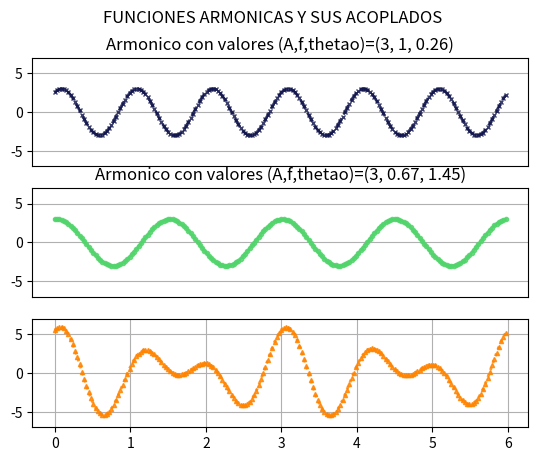

Write the Python code that produced this figure.
import numpy as np                 # Librería para cálculos numéricos y manejo de arrays
import matplotlib.pyplot as plt    # Librería para graficar

# ------------------------------------#
# cálculo del sistema de armónicos
# x(t)=A*sin(2*pi*f*t+theta_0)

dt = [i for i in range(200)]       # Lista de 0 a 199 (índices de tiempo)
t = np.array(dt) * 0.03            # Vector de tiempo con paso de 0.03 s

# Variables de los armónicos
A = [3, 3]                          # Amplitudes
f = [1, 0.67]                        # Frecuencias (Hz)
theta_i = [0.26, 1.45]               # Fases iniciales (radianes)

# Cálculo de las señales
x1 = A[0] * np.sin(2 * np.pi * f[0] * t + f[0])       # Primer armónico
x2 = A[1] * np.sin(2 * np.pi * f[1] * t + theta_i[1]) # Segundo armónico
xaco = np.array(x1) + np.array(x2)                    # Suma (acoplamiento) de ambos

# Parte gráfica
fig, axs = plt.subplots(3)           # Figura con 3 subgráficos
figtitle = "Funciones armonicas y sus acoplados"
fig.suptitle(figtitle.upper(), fontdict={'fontweight': 'bold'})  # Título principal en negrita

# Gráfico 1: primer armónico
axs[0].plot(t, x1, color="#10144bd3", marker='x', linestyle='--', linewidth=2, markersize=3)  # Curva x1
axs[0].set_title(f"Armonico con valores (A,f,thetao)={A[0], f[0], theta_i[0]}")  # Título
axs[0].set_xticks([])                # Sin marcas en eje X
axs[0].grid()                        # Activa rejilla
axs[0].set_ylim(-7, 7)                # Límites Y

# Gráfico 2: segundo armónico
axs[1].plot(t, x2, color="#52d46cd2", marker='o', linestyle='-', linewidth=2, markersize=3)  # Curva x2
axs[1].set_title(f"Armonico con valores (A,f,thetao)={A[1], f[1], theta_i[1]}")  # Título
axs[1].set_xticks([])                # Sin marcas en eje X
axs[1].grid()                        # Activa rejilla
axs[1].set_ylim(-7, 7)                # Límites Y

# Gráfico 3: señal acoplada
axs[2].plot(t, xaco, color="#ff8400d2", marker='^', linestyle=':', linewidth=2, markersize=3)  # Curva suma
axs[2].grid()                        # Activa rejilla
axs[2].set_ylim(-7, 7)                # Límites Y

# Guardar la figura en PDF
plt.savefig('AcoplamientoArmonico.pdf', bbox_inches="tight", pad_inches=0.5, dpi=1080,
            edgecolor="b", facecolor="#ffffffff")  # Exporta gráfico a PDF
